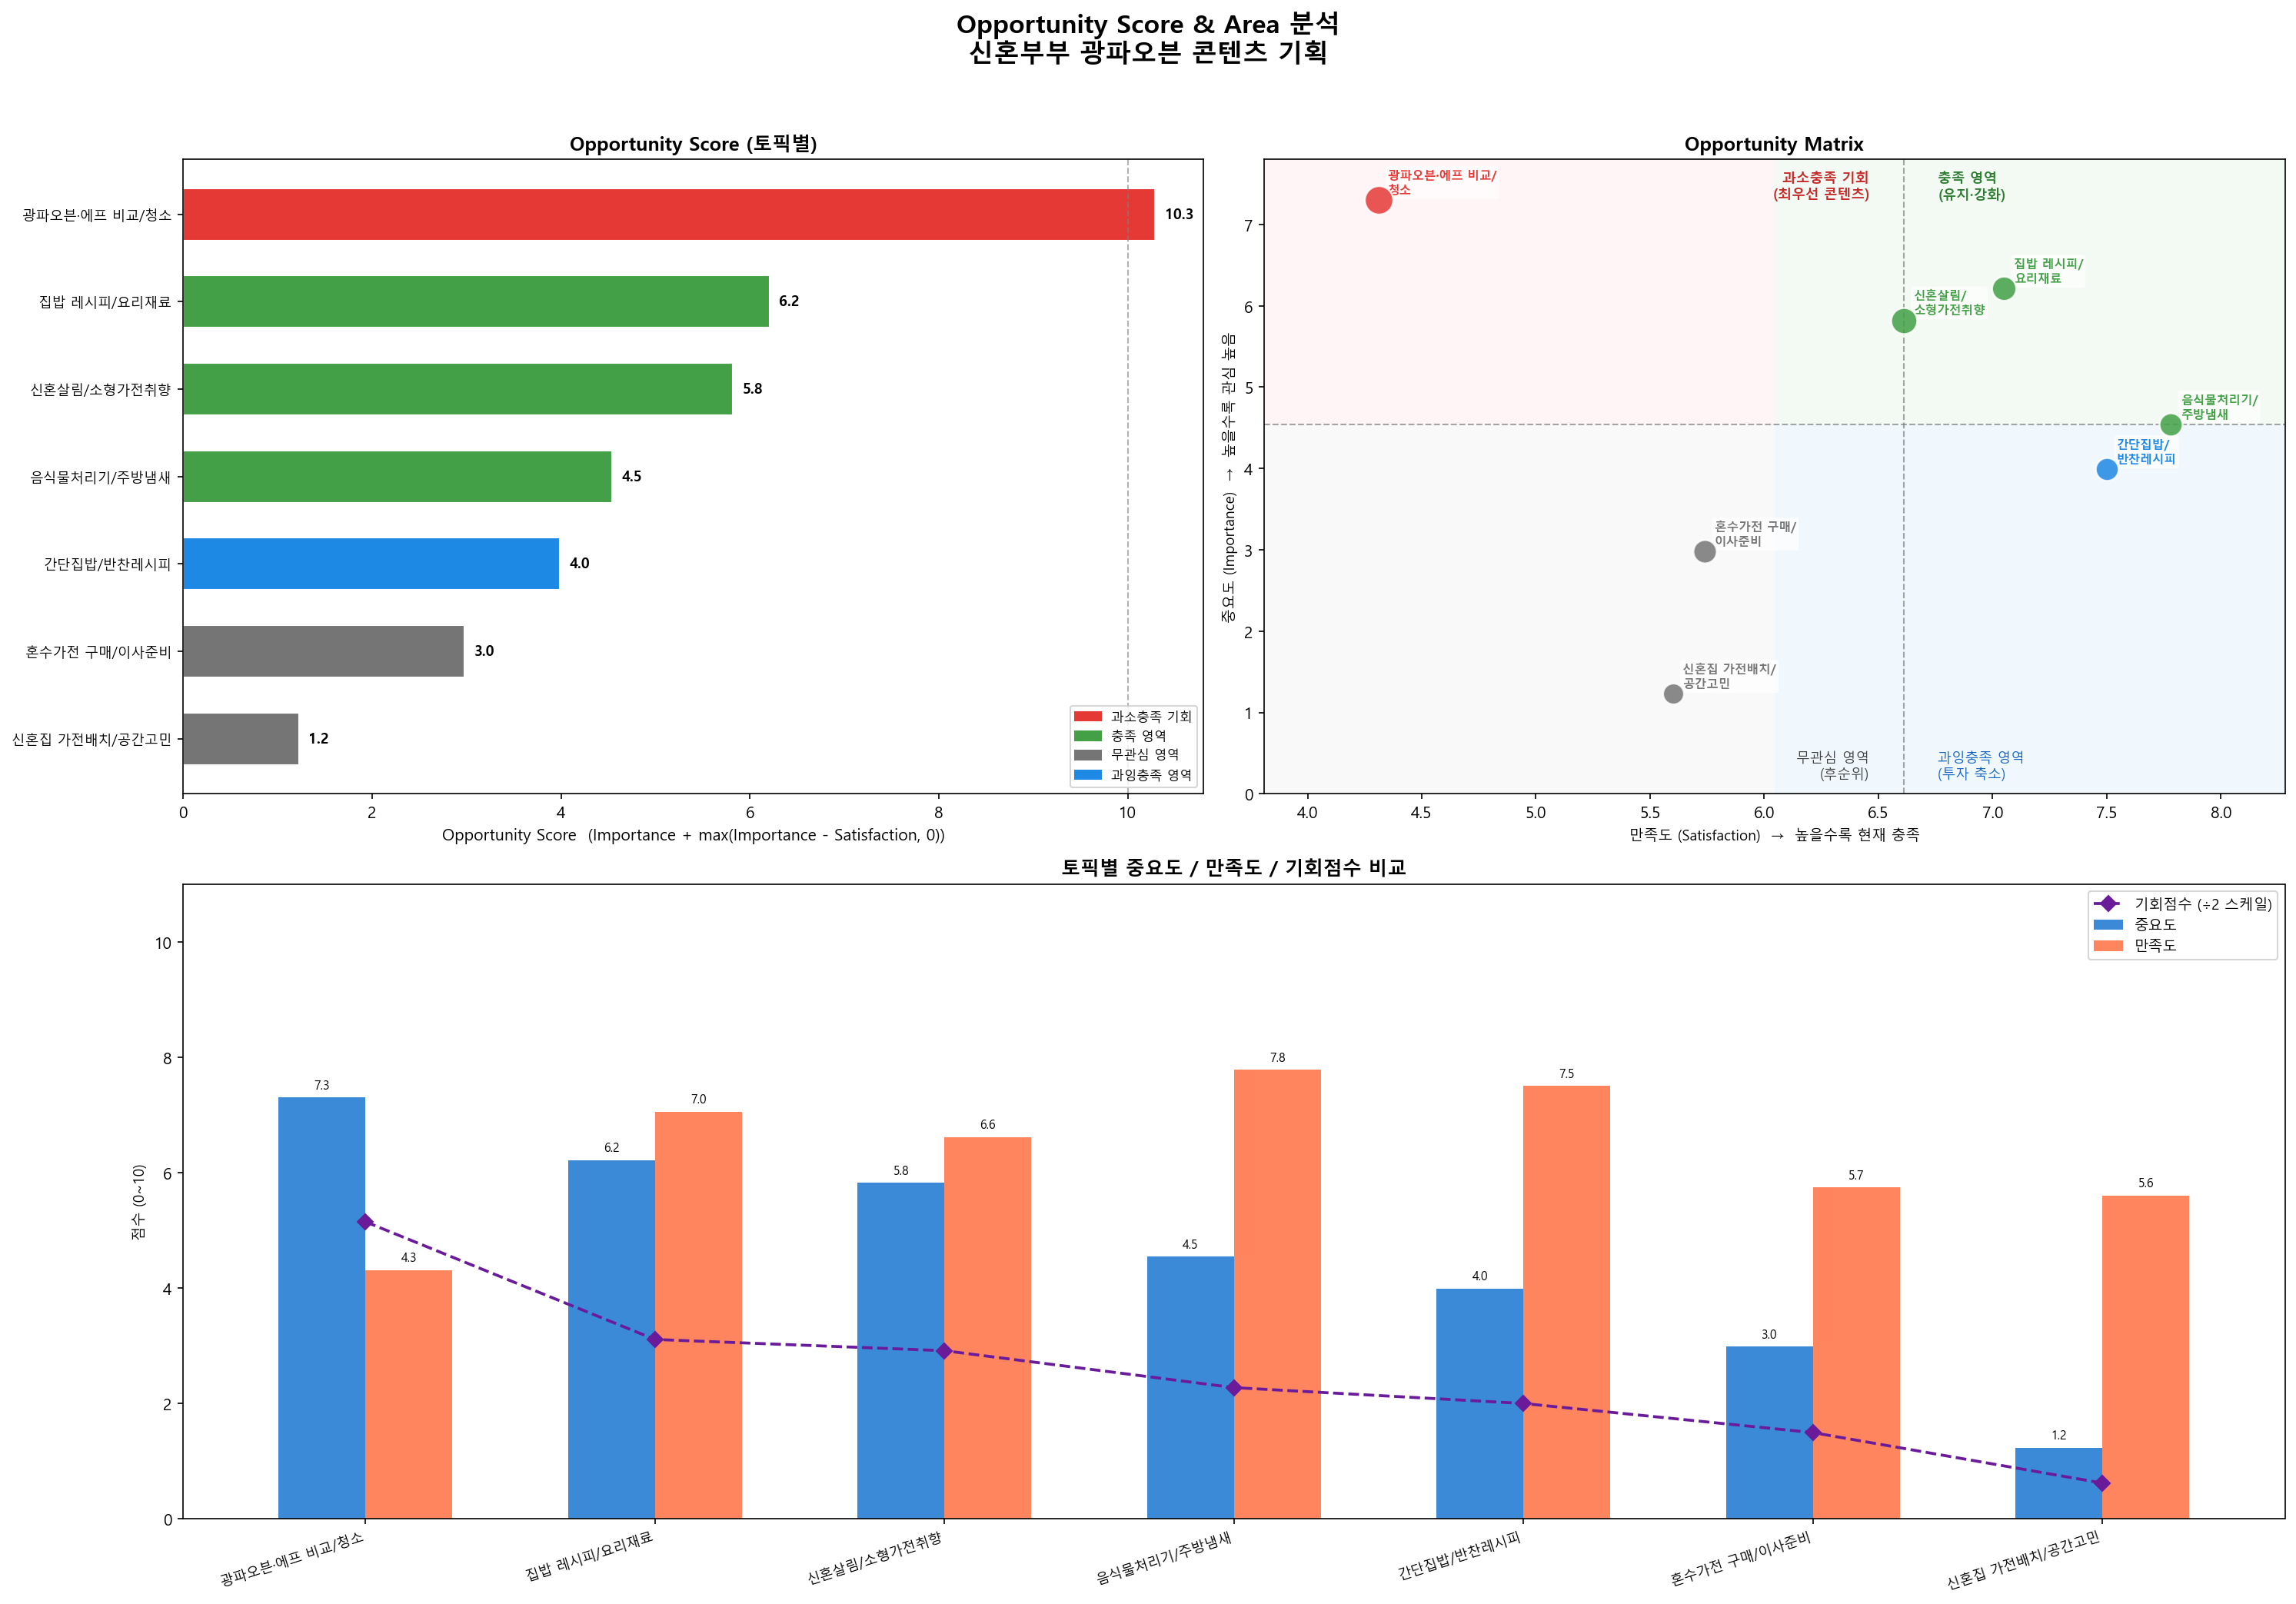

The Python source for this figure:
import os
import warnings
import pandas as pd
import numpy as np
import matplotlib.pyplot as plt
import matplotlib.font_manager as fm
import matplotlib.patches as mpatches
from matplotlib.patches import FancyBboxPatch

warnings.filterwarnings("ignore")

# ─────────────────────────────────────────────────────────
# 0. 한글 폰트
# ─────────────────────────────────────────────────────────

def set_korean_font():
    for path in ["C:/Windows/Fonts/malgun.ttf", "C:/Windows/Fonts/NanumGothic.ttf",
                 "C:/Windows/Fonts/gulim.ttc"]:
        if os.path.exists(path):
            plt.rcParams["font.family"] = fm.FontProperties(fname=path).get_name()
            plt.rcParams["axes.unicode_minus"] = False
            return
    plt.rcParams["font.family"] = "Malgun Gothic"
    plt.rcParams["axes.unicode_minus"] = False

set_korean_font()

# ─────────────────────────────────────────────────────────
# 1. 데이터 로드
# ─────────────────────────────────────────────────────────

df   = pd.read_csv("youtube_analysis_result.csv",  encoding="utf-8-sig")
df_v = pd.read_csv("youtube_videos.csv",            encoding="utf-8-sig")

# video_id → view_count 매핑
vid2view = df_v.set_index("video_id")["view_count"].to_dict()
df["view_count"] = df["video_id"].map(vid2view).fillna(0)

df = df[df["topic"] >= 0].copy()
total_comments = len(df)

# ─────────────────────────────────────────────────────────
# 2. 토픽별 지표 계산
# ─────────────────────────────────────────────────────────

records = []
for label, grp in df.groupby("topic_label"):
    n       = len(grp)
    pos     = (grp["sentiment"] == "긍정").sum()
    neg     = (grp["sentiment"] == "부정").sum()
    neu     = (grp["sentiment"] == "중립").sum()
    pol     = pos + neg

    vol_raw   = n / total_comments                    # 댓글 비중
    view_avg  = grp["view_count"].mean()              # 평균 조회수

    records.append({
        "토픽":       label,
        "댓글수":     n,
        "긍정":       pos,
        "부정":       neg,
        "중립":       neu,
        "긍정률":     round(pos / n * 100, 1),
        "부정률":     round(neg / n * 100, 1),
        "평균조회수": int(view_avg),
        "_vol_raw":   vol_raw,
        "_view_raw":  view_avg,
        "_pol":       pol,
    })

df_opp = pd.DataFrame(records)

# ── Min-Max 정규화로 1~10 스케일 조정 ──────────────────────
def minmax(s, lo=1, hi=10):
    mn, mx = s.min(), s.max()
    if mx == mn:
        return pd.Series([5.0] * len(s), index=s.index)
    return lo + (s - mn) / (mx - mn) * (hi - lo)

df_opp["vol_score"]  = minmax(df_opp["_vol_raw"])
df_opp["view_score"] = minmax(df_opp["_view_raw"])

# Importance = 댓글 볼륨(70%) + 평균 조회수(30%)
df_opp["중요도"] = (df_opp["vol_score"] * 0.7 + df_opp["view_score"] * 0.3).round(2)

# Satisfaction = 긍정/(긍정+부정) × 10, 중립만 있으면 5점
def sat_score(row):
    pol = row["_pol"]
    return round((row["긍정"] / pol * 10) if pol > 0 else 5.0, 2)

df_opp["만족도"] = df_opp.apply(sat_score, axis=1)

# ── Opportunity Score (Ulwick) ─────────────────────────────
df_opp["기회점수"] = (df_opp["중요도"] +
    (df_opp["중요도"] - df_opp["만족도"]).clip(lower=0)).round(2)

df_opp = df_opp.sort_values("기회점수", ascending=False).reset_index(drop=True)

# ── Area 분류 ────────────────────────────────────────────
def classify_area(row):
    imp  = row["중요도"]
    sat  = row["만족도"]
    mid_i = df_opp["중요도"].median()
    mid_s = df_opp["만족도"].median()
    if imp >= mid_i and sat < mid_s:
        return "과소충족 기회"       # HIGH imp / LOW sat  → 최우선
    elif imp >= mid_i and sat >= mid_s:
        return "충족 영역"           # HIGH imp / HIGH sat → 유지강화
    elif imp < mid_i and sat < mid_s:
        return "무관심 영역"         # LOW imp  / LOW sat  → 후순위
    else:
        return "과잉충족 영역"       # LOW imp  / HIGH sat → 투자축소

df_opp["Area"] = df_opp.apply(classify_area, axis=1)

AREA_COLOR = {
    "과소충족 기회":  "#E53935",
    "충족 영역":      "#43A047",
    "무관심 영역":    "#757575",
    "과잉충족 영역":  "#1E88E5",
}

# ─────────────────────────────────────────────────────────
# 3. 시각화
# ─────────────────────────────────────────────────────────

fig = plt.figure(figsize=(20, 14))
fig.suptitle("Opportunity Score & Area 분석\n신혼부부 광파오븐 콘텐츠 기획",
             fontsize=16, fontweight="bold", y=0.99)

# ── 3-1. Opportunity Score 바차트 ─────────────────────────
ax1 = fig.add_subplot(2, 2, 1)
colors_bar = [AREA_COLOR[a] for a in df_opp["Area"]]
bars = ax1.barh(df_opp["토픽"][::-1], df_opp["기회점수"][::-1],
                color=colors_bar[::-1], edgecolor="white", height=0.6)
ax1.axvline(x=10, color="gray", linestyle="--", linewidth=1, alpha=0.6)
ax1.set_title("Opportunity Score (토픽별)", fontsize=12, fontweight="bold")
ax1.set_xlabel("Opportunity Score  (Importance + max(Importance - Satisfaction, 0))")
ax1.tick_params(axis="y", labelsize=8.5)
for bar, val in zip(bars, df_opp["기회점수"][::-1]):
    ax1.text(bar.get_width() + 0.1, bar.get_y() + bar.get_height() / 2,
             f"{val:.1f}", va="center", fontsize=9, fontweight="bold")

# 범례
legend_patches = [mpatches.Patch(color=c, label=l) for l, c in AREA_COLOR.items()]
ax1.legend(handles=legend_patches, fontsize=8, loc="lower right")

# ── 3-2. Opportunity Matrix (중요도 × 만족도 산점도) ─────
ax2 = fig.add_subplot(2, 2, 2)

mid_i = df_opp["중요도"].median()
mid_s = df_opp["만족도"].median()

# 사분면 배경
ax2.axhspan(mid_i, df_opp["중요도"].max() + 0.5, xmin=0,   xmax=0.5,
            facecolor="#FFEBEE", alpha=0.5, zorder=0)
ax2.axhspan(mid_i, df_opp["중요도"].max() + 0.5, xmin=0.5, xmax=1,
            facecolor="#E8F5E9", alpha=0.5, zorder=0)
ax2.axhspan(0,     mid_i,                         xmin=0,   xmax=0.5,
            facecolor="#F5F5F5", alpha=0.5, zorder=0)
ax2.axhspan(0,     mid_i,                         xmin=0.5, xmax=1,
            facecolor="#E3F2FD", alpha=0.5, zorder=0)

ax2.axhline(y=mid_i, color="gray", linestyle="--", linewidth=1, alpha=0.7)
ax2.axvline(x=mid_s, color="gray", linestyle="--", linewidth=1, alpha=0.7)

# 사분면 라벨
pad = 0.15
x_max = df_opp["만족도"].max() + 0.5
x_min = df_opp["만족도"].min() - 0.5
y_max = df_opp["중요도"].max() + 0.5
y_min = 0

ax2.text(mid_s - pad, y_max - pad, "과소충족 기회\n(최우선 콘텐츠)",
         ha="right", va="top", fontsize=8.5, color="#C62828", fontweight="bold")
ax2.text(mid_s + pad, y_max - pad, "충족 영역\n(유지·강화)",
         ha="left",  va="top", fontsize=8.5, color="#2E7D32", fontweight="bold")
ax2.text(mid_s - pad, y_min + pad, "무관심 영역\n(후순위)",
         ha="right", va="bottom", fontsize=8.5, color="#424242")
ax2.text(mid_s + pad, y_min + pad, "과잉충족 영역\n(투자 축소)",
         ha="left",  va="bottom", fontsize=8.5, color="#1565C0")

for _, row in df_opp.iterrows():
    color = AREA_COLOR[row["Area"]]
    size  = 120 + row["댓글수"] / 8
    ax2.scatter(row["만족도"], row["중요도"], s=size, color=color,
                alpha=0.85, edgecolors="white", linewidth=1.2, zorder=5)

    short = row["토픽"].replace("/", "/\n")
    ax2.annotate(short, (row["만족도"], row["중요도"]),
                 textcoords="offset points", xytext=(6, 4),
                 fontsize=7.5, color=color, fontweight="bold",
                 bbox=dict(boxstyle="round,pad=0.2", fc="white", alpha=0.7, ec="none"))

ax2.set_xlabel("만족도 (Satisfaction)  →  높을수록 현재 충족", fontsize=9)
ax2.set_ylabel("중요도 (Importance)  →  높을수록 관심 높음", fontsize=9)
ax2.set_title("Opportunity Matrix", fontsize=12, fontweight="bold")
ax2.set_xlim(x_min, x_max)
ax2.set_ylim(y_min, y_max)

# ── 3-3. 중요도 vs 만족도 비교 바차트 ────────────────────
ax3 = fig.add_subplot(2, 2, (3, 4))
x      = np.arange(len(df_opp))
width  = 0.3
bars_i = ax3.bar(x - width/2, df_opp["중요도"],    width, label="중요도",    color="#1976D2", alpha=0.85)
bars_s = ax3.bar(x + width/2, df_opp["만족도"],    width, label="만족도",    color="#FF7043", alpha=0.85)
ax3.plot(x, df_opp["기회점수"] / 2, "D--", color="#6A1B9A",
         linewidth=1.8, markersize=7, label="기회점수 (÷2 스케일)", zorder=5)

ax3.set_xticks(x)
ax3.set_xticklabels(df_opp["토픽"], rotation=18, ha="right", fontsize=8.5)
ax3.set_ylabel("점수 (0~10)", fontsize=9)
ax3.set_title("토픽별 중요도 / 만족도 / 기회점수 비교", fontsize=12, fontweight="bold")
ax3.legend(fontsize=9)
ax3.set_ylim(0, 11)

for bar in bars_i:
    ax3.text(bar.get_x() + bar.get_width()/2, bar.get_height() + 0.1,
             f"{bar.get_height():.1f}", ha="center", va="bottom", fontsize=7.5)
for bar in bars_s:
    ax3.text(bar.get_x() + bar.get_width()/2, bar.get_height() + 0.1,
             f"{bar.get_height():.1f}", ha="center", va="bottom", fontsize=7.5)

plt.tight_layout(rect=[0, 0, 1, 0.97])
plt.savefig("opportunity_score.png", dpi=150, bbox_inches="tight")
plt.close()
print("저장: opportunity_score.png")

# ─────────────────────────────────────────────────────────
# 4. 결과 테이블 출력 & 저장
# ─────────────────────────────────────────────────────────

out_cols = ["토픽", "댓글수", "긍정률", "부정률", "평균조회수",
            "중요도", "만족도", "기회점수", "Area"]
df_opp[out_cols].to_csv("opportunity_score.csv", index=False, encoding="utf-8-sig")
print("저장: opportunity_score.csv\n")

print("=" * 70)
print(f"{'토픽':<22} {'중요도':>5} {'만족도':>5} {'기회점수':>6}  Area")
print("-" * 70)
for _, row in df_opp.iterrows():
    print(f"{row['토픽']:<22} {row['중요도']:>5.2f} {row['만족도']:>5.2f} "
          f"{row['기회점수']:>6.2f}  {row['Area']}")
print("=" * 70)

print("\n[최우선 콘텐츠 기회 - 과소충족 기회 영역]")
top = df_opp[df_opp["Area"] == "과소충족 기회"].sort_values("기회점수", ascending=False)
for _, row in top.iterrows():
    print(f"  >> {row['토픽']}  (기회점수: {row['기회점수']:.1f} | 댓글수: {row['댓글수']} | 부정률: {row['부정률']}%)")
